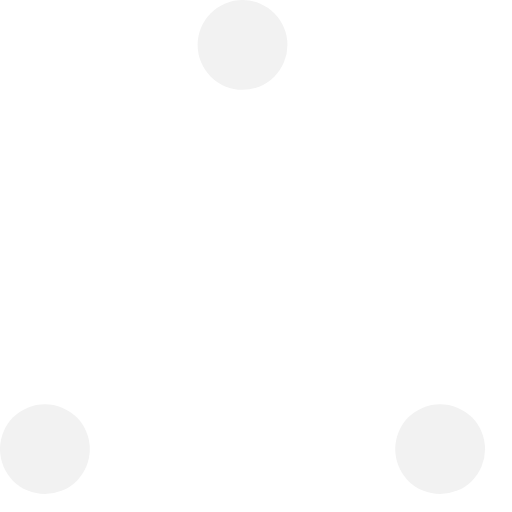
t = 0.00 s
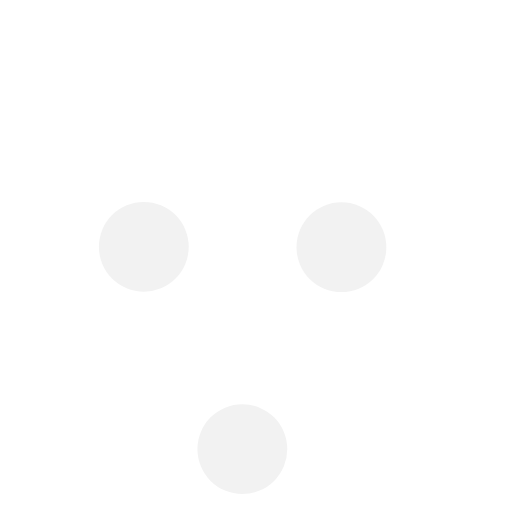
t = 0.37 s
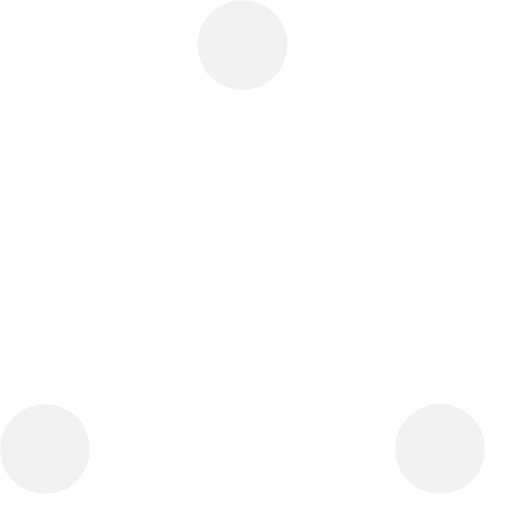
t = 0.73 s
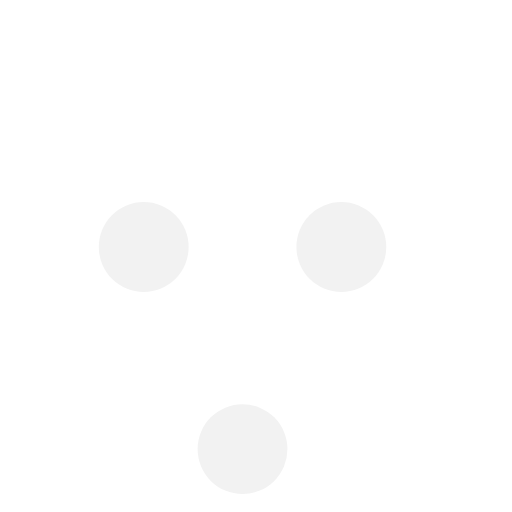
t = 1.10 s
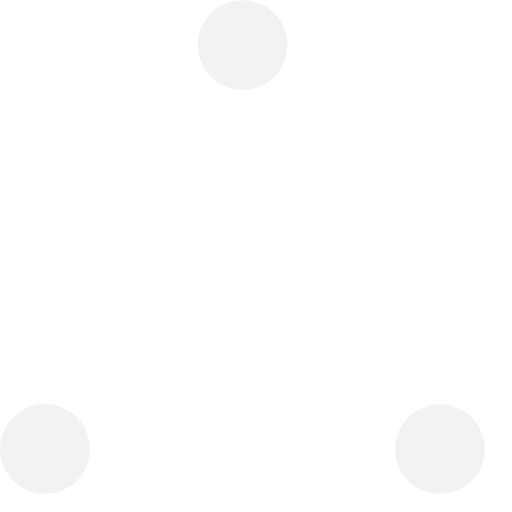
t = 1.47 s
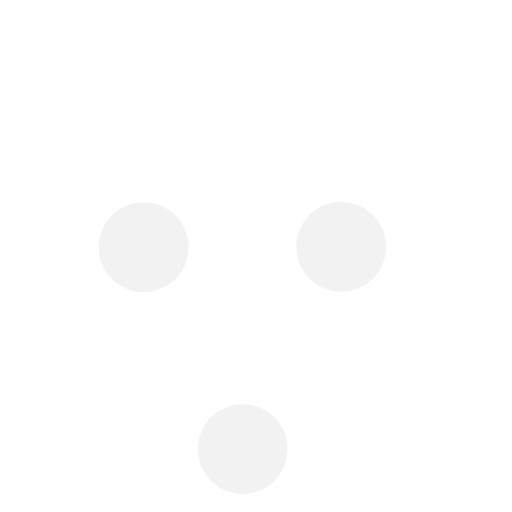
t = 1.83 s

The animated SVG that drew these frames (rendered in a browser with its animation timeline set to each time). Animation: 6 SMIL elements (animate=6); one cycle of 2.20 s, repeats indefinitely.

<?xml version="1.0" encoding="utf-8"?>
<!-- Generator: Adobe Illustrator 21.0.2, SVG Export Plug-In . SVG Version: 6.00 Build 0)  -->
<svg version="1.1" id="图层_1" xmlns="http://www.w3.org/2000/svg" xmlns:xlink="http://www.w3.org/1999/xlink" x="0px" y="0px"
	 viewBox="0 0 57 57" style="enable-background:new 0 0 57 57;" xml:space="preserve">
<style type="text/css">
	.st0{fill:#F2F2F2;}
</style>
<circle class="st0" cx="6" cy="51" r="5">
<animate  accumulate="none" additive="replace" attributeName="cy" begin="0s" calcMode="linear" dur="2.2s" fill="remove" repeatCount="indefinite" restart="always" values="50;5;50;50">
	</animate>
<animate  accumulate="none" additive="replace" attributeName="cx" begin="0s" calcMode="linear" dur="2.2s" fill="remove" repeatCount="indefinite" restart="always" values="5;27;49;5">
	</animate>
</circle>
<circle class="st0" cx="28" cy="6" r="5">
<animate  accumulate="none" additive="replace" attributeName="cy" begin="0s" calcMode="linear" dur="2.2s" fill="remove" from="5" repeatCount="indefinite" restart="always" to="5" values="5;50;50;5">
	</animate>
<animate  accumulate="none" additive="replace" attributeName="cx" begin="0s" calcMode="linear" dur="2.2s" fill="remove" from="27" repeatCount="indefinite" restart="always" to="27" values="27;49;5;27">
	</animate>
</circle>
<circle class="st0" cx="50" cy="51" r="5">
<animate  accumulate="none" additive="replace" attributeName="cy" begin="0s" calcMode="linear" dur="2.2s" fill="remove" repeatCount="indefinite" restart="always" values="50;50;5;50">
	</animate>
<animate  accumulate="none" additive="replace" attributeName="cx" begin="0s" calcMode="linear" dur="2.2s" fill="remove" from="49" repeatCount="indefinite" restart="always" to="49" values="49;5;27;49">
	</animate>
</circle>
</svg>
